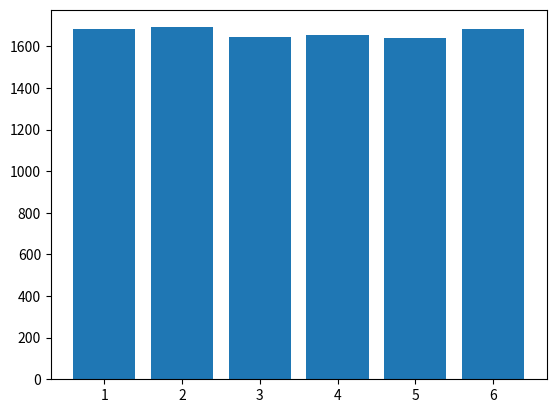
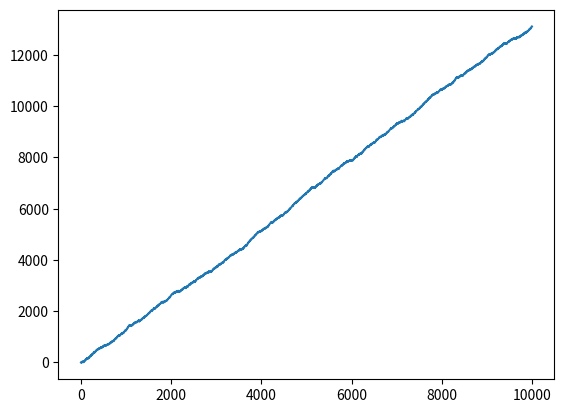

The matplotlib source for these figures, in order:
# - - - - - - - - - - - - - - - - - - - - - - - - - - - - - - - - #
# Quantitative Methods and Simulation                             #
# [redacted]
# Activity: Gambling Simulation                    		          #
# - - - - - - - - - - - - - - - - - - - - - - - - - - - - - - - - #

import matplotlib.pyplot as plt # Biblioteca para hacer gráficas.
import random # Biblioteca para generar numeros aleatorios.

total = 0 # Cantidad total de dinero ganada o perdida.
N = 10000 # Numero de veces que se avienta el dado.

freqs = {} # Diccionario para guardar la frecuencia de cada numero del 1 al 6 (Se usan como las llaves del diccionario).
money = []
trials = []

for i in range(N): # Ciclo para aventar el dado el número de veces indicado por N.
    dice = random.randint(1,6) # Genera un número aleatorio del 1 al 6.
    
    # Agrega 1 al número de frecuencia del número correspondiente en el diccionario.
    if dice in freqs:
        freqs[dice] += 1
    else:
        freqs[dice] = 1
        
    if dice in (1, 2, 3): # Si cae en el número 1 o 2 o 3 se gana 2.
        total += 2 # Se suma 2 a la cantidad total de dinero.
    elif dice in (4, 5): # Si cae en el número 4 o 4 se gana 4.
        total += 4 # Se suma 4 a la cantidad total de dinero.
    else: # Si cae 6 se pierde 6.
        total -= 6 # Se resta 6 a la cantidad total de dinero.
    
    money.append(total)
    trials.append(i)

faces = list(freqs.keys()) # Lista las llaves del diccionario (Numeros del 1 al 6).
freq = list(freqs.values()) # Lista los valores del diccionario (Cuantas veces caen cada uno de los numeros del 1 al 6).

# Grafica la informacion
plt.figure(1)
plt.bar(faces, freq) # Grafica la frecuencia con la que aparecen cada uno de los números del 1 al 6.
plt.figure(2)
plt.plot(trials, money) # Grafica el número de veces que se avento el dado y el dinero que se ganó y perdió.
plt.show()

print(f'Total: ${total}') # Imprime el total de dinero ganado o perdido.